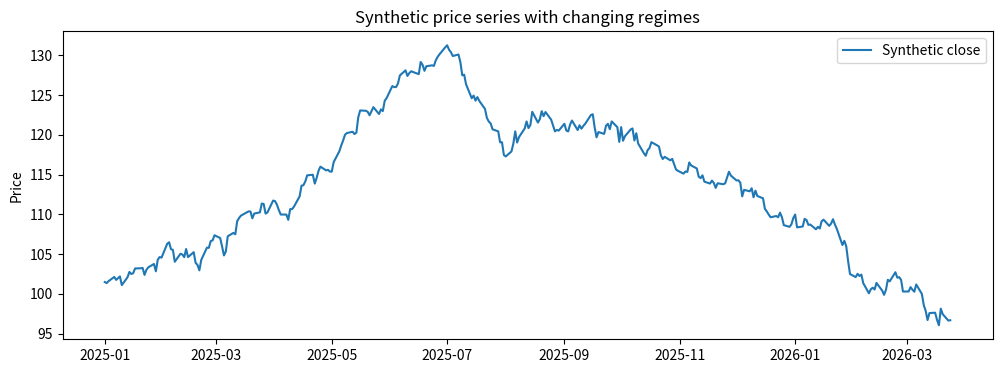
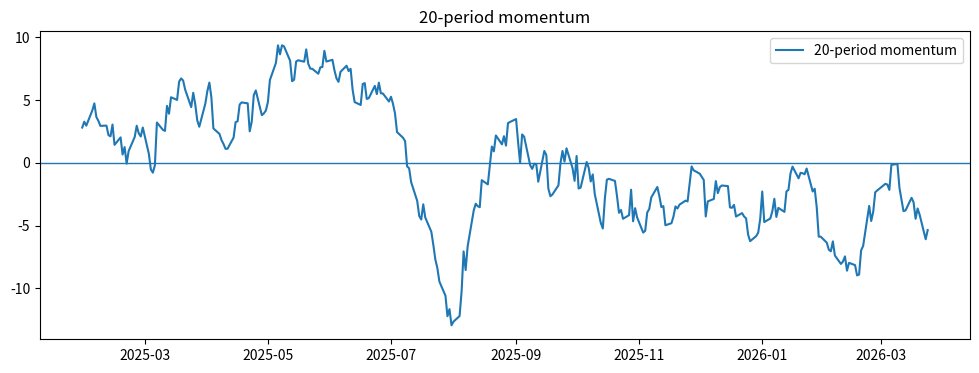
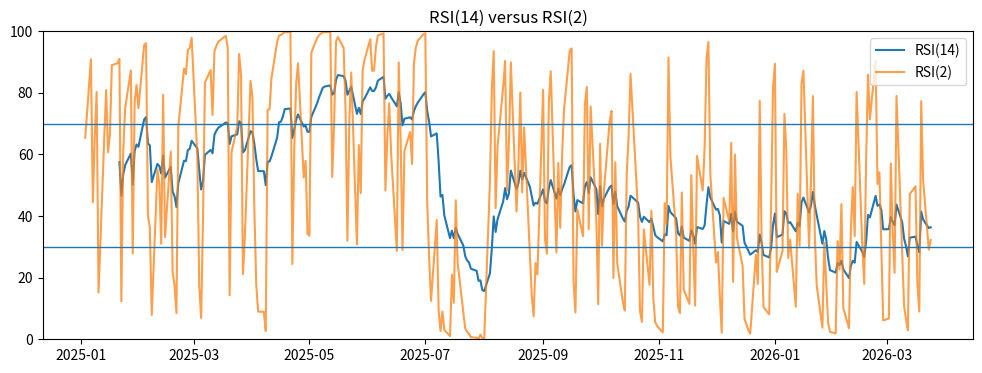
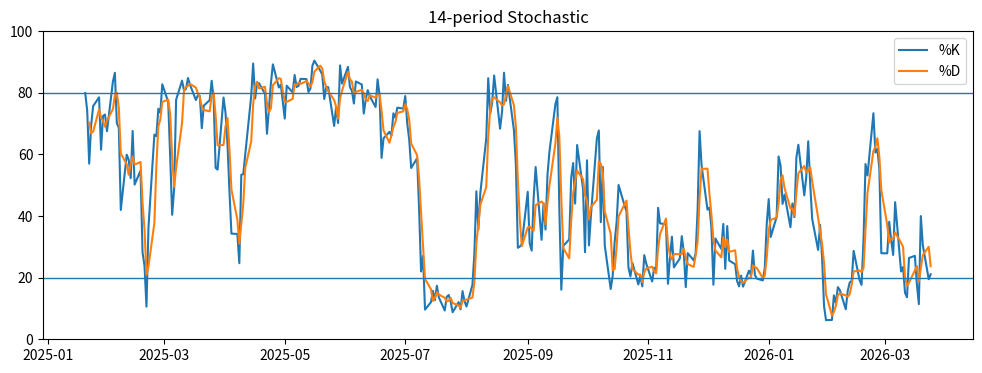
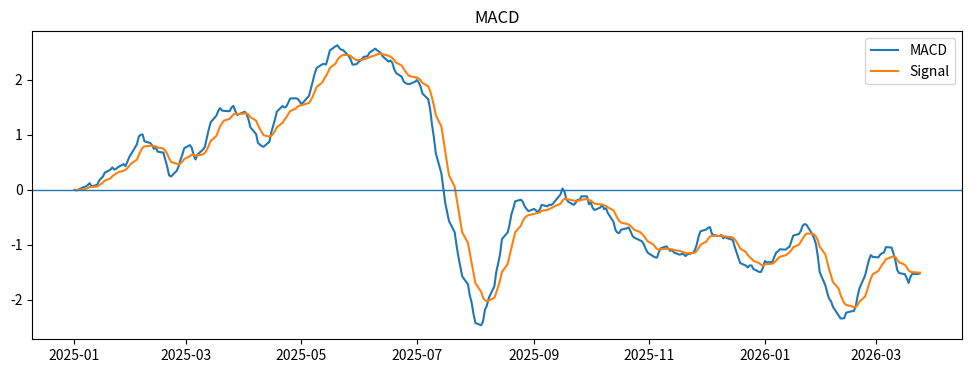
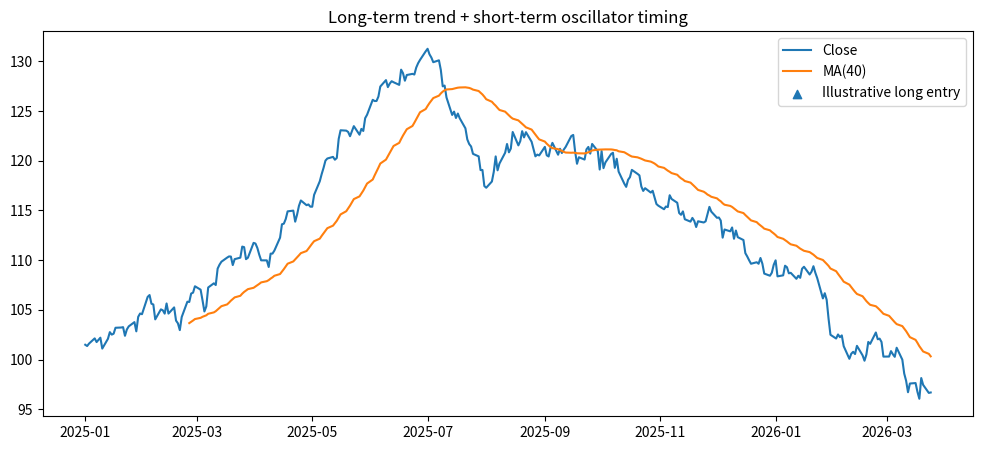

The matplotlib source for these figures, in order:
import numpy as np
import pandas as pd
import matplotlib.pyplot as plt

np.random.seed(7)

n1, n2, n3 = 120, 90, 110
up = 100 + np.cumsum(0.22 + np.random.normal(0, 0.75, n1))
side = up[-1] + np.cumsum(np.random.normal(0, 0.90, n2))
down = side[-1] + np.cumsum(-0.20 + np.random.normal(0, 0.80, n3))

close = np.concatenate([up, side, down])
idx = pd.date_range('2025-01-01', periods=len(close), freq='B')

df = pd.DataFrame({'Close': close}, index=idx)
spread = np.abs(np.random.normal(1.2, 0.35, len(df)))
df['High'] = df['Close'] + spread
df['Low'] = df['Close'] - spread
df.head()


fig, ax = plt.subplots(figsize=(12, 4))
ax.plot(df.index, df['Close'], label='Synthetic close')
ax.set_title('Synthetic price series with changing regimes')
ax.set_ylabel('Price')
ax.legend()
plt.show()


def momentum(series, n=20):
    return series - series.shift(n)

df['Momentum20'] = momentum(df['Close'], 20)

fig, ax = plt.subplots(figsize=(12, 4))
ax.plot(df.index, df['Momentum20'], label='20-period momentum')
ax.axhline(0, linewidth=1)
ax.set_title('20-period momentum')
ax.legend()
plt.show()


def rsi_wilder(series, n=14):
    delta = series.diff()
    gain = delta.clip(lower=0)
    loss = -delta.clip(upper=0)
    avg_gain = gain.ewm(alpha=1/n, adjust=False, min_periods=n).mean()
    avg_loss = loss.ewm(alpha=1/n, adjust=False, min_periods=n).mean()
    rs = avg_gain / avg_loss.replace(0, np.nan)
    rsi = 100 - (100 / (1 + rs))
    return rsi.fillna(100).where(avg_gain.notna())

df['RSI14'] = rsi_wilder(df['Close'], 14)
df['RSI2'] = rsi_wilder(df['Close'], 2)

fig, ax = plt.subplots(figsize=(12, 4))
ax.plot(df.index, df['RSI14'], label='RSI(14)')
ax.plot(df.index, df['RSI2'], label='RSI(2)', alpha=0.75)
ax.axhline(70, linewidth=1)
ax.axhline(30, linewidth=1)
ax.set_ylim(0, 100)
ax.set_title('RSI(14) versus RSI(2)')
ax.legend()
plt.show()


def stochastic_k(high, low, close, n=14):
    lowest = low.rolling(n).min()
    highest = high.rolling(n).max()
    denom = (highest - lowest).replace(0, np.nan)
    return 100 * (close - lowest) / denom

df['StochK14'] = stochastic_k(df['High'], df['Low'], df['Close'], 14)
df['StochD14'] = df['StochK14'].rolling(3).mean()

fig, ax = plt.subplots(figsize=(12, 4))
ax.plot(df.index, df['StochK14'], label='%K')
ax.plot(df.index, df['StochD14'], label='%D')
ax.axhline(80, linewidth=1)
ax.axhline(20, linewidth=1)
ax.set_ylim(0, 100)
ax.set_title('14-period Stochastic')
ax.legend()
plt.show()


def macd(series, fast=12, slow=26, signal=9):
    ema_fast = series.ewm(span=fast, adjust=False).mean()
    ema_slow = series.ewm(span=slow, adjust=False).mean()
    line = ema_fast - ema_slow
    signal_line = line.ewm(span=signal, adjust=False).mean()
    hist = line - signal_line
    return line, signal_line, hist

df['MACD'], df['MACDSignal'], df['MACDHist'] = macd(df['Close'])

fig, ax = plt.subplots(figsize=(12, 4))
ax.plot(df.index, df['MACD'], label='MACD')
ax.plot(df.index, df['MACDSignal'], label='Signal')
ax.axhline(0, linewidth=1)
ax.set_title('MACD')
ax.legend()
plt.show()


df['MA40'] = df['Close'].rolling(40).mean()
df['StochK5'] = stochastic_k(df['High'], df['Low'], df['Close'], 5)
df['LongEntryDemo'] = (df['Close'] > df['MA40']) & (df['StochK5'] < 20)

signals = df.index[df['LongEntryDemo']]

fig, ax = plt.subplots(figsize=(12, 5))
ax.plot(df.index, df['Close'], label='Close')
ax.plot(df.index, df['MA40'], label='MA(40)')
ax.scatter(signals, df.loc[signals, 'Close'], marker='^', label='Illustrative long entry')
ax.set_title('Long-term trend + short-term oscillator timing')
ax.legend()
plt.show()

print('Illustrative entry signals:', int(df['LongEntryDemo'].sum()))


assert df['RSI14'].dropna().between(0, 100).all()
assert df['RSI2'].dropna().between(0, 100).all()
assert df['StochK14'].dropna().between(0, 100).all()
assert df['StochK5'].dropna().between(0, 100).all()
print('Basic indicator sanity checks passed.')
